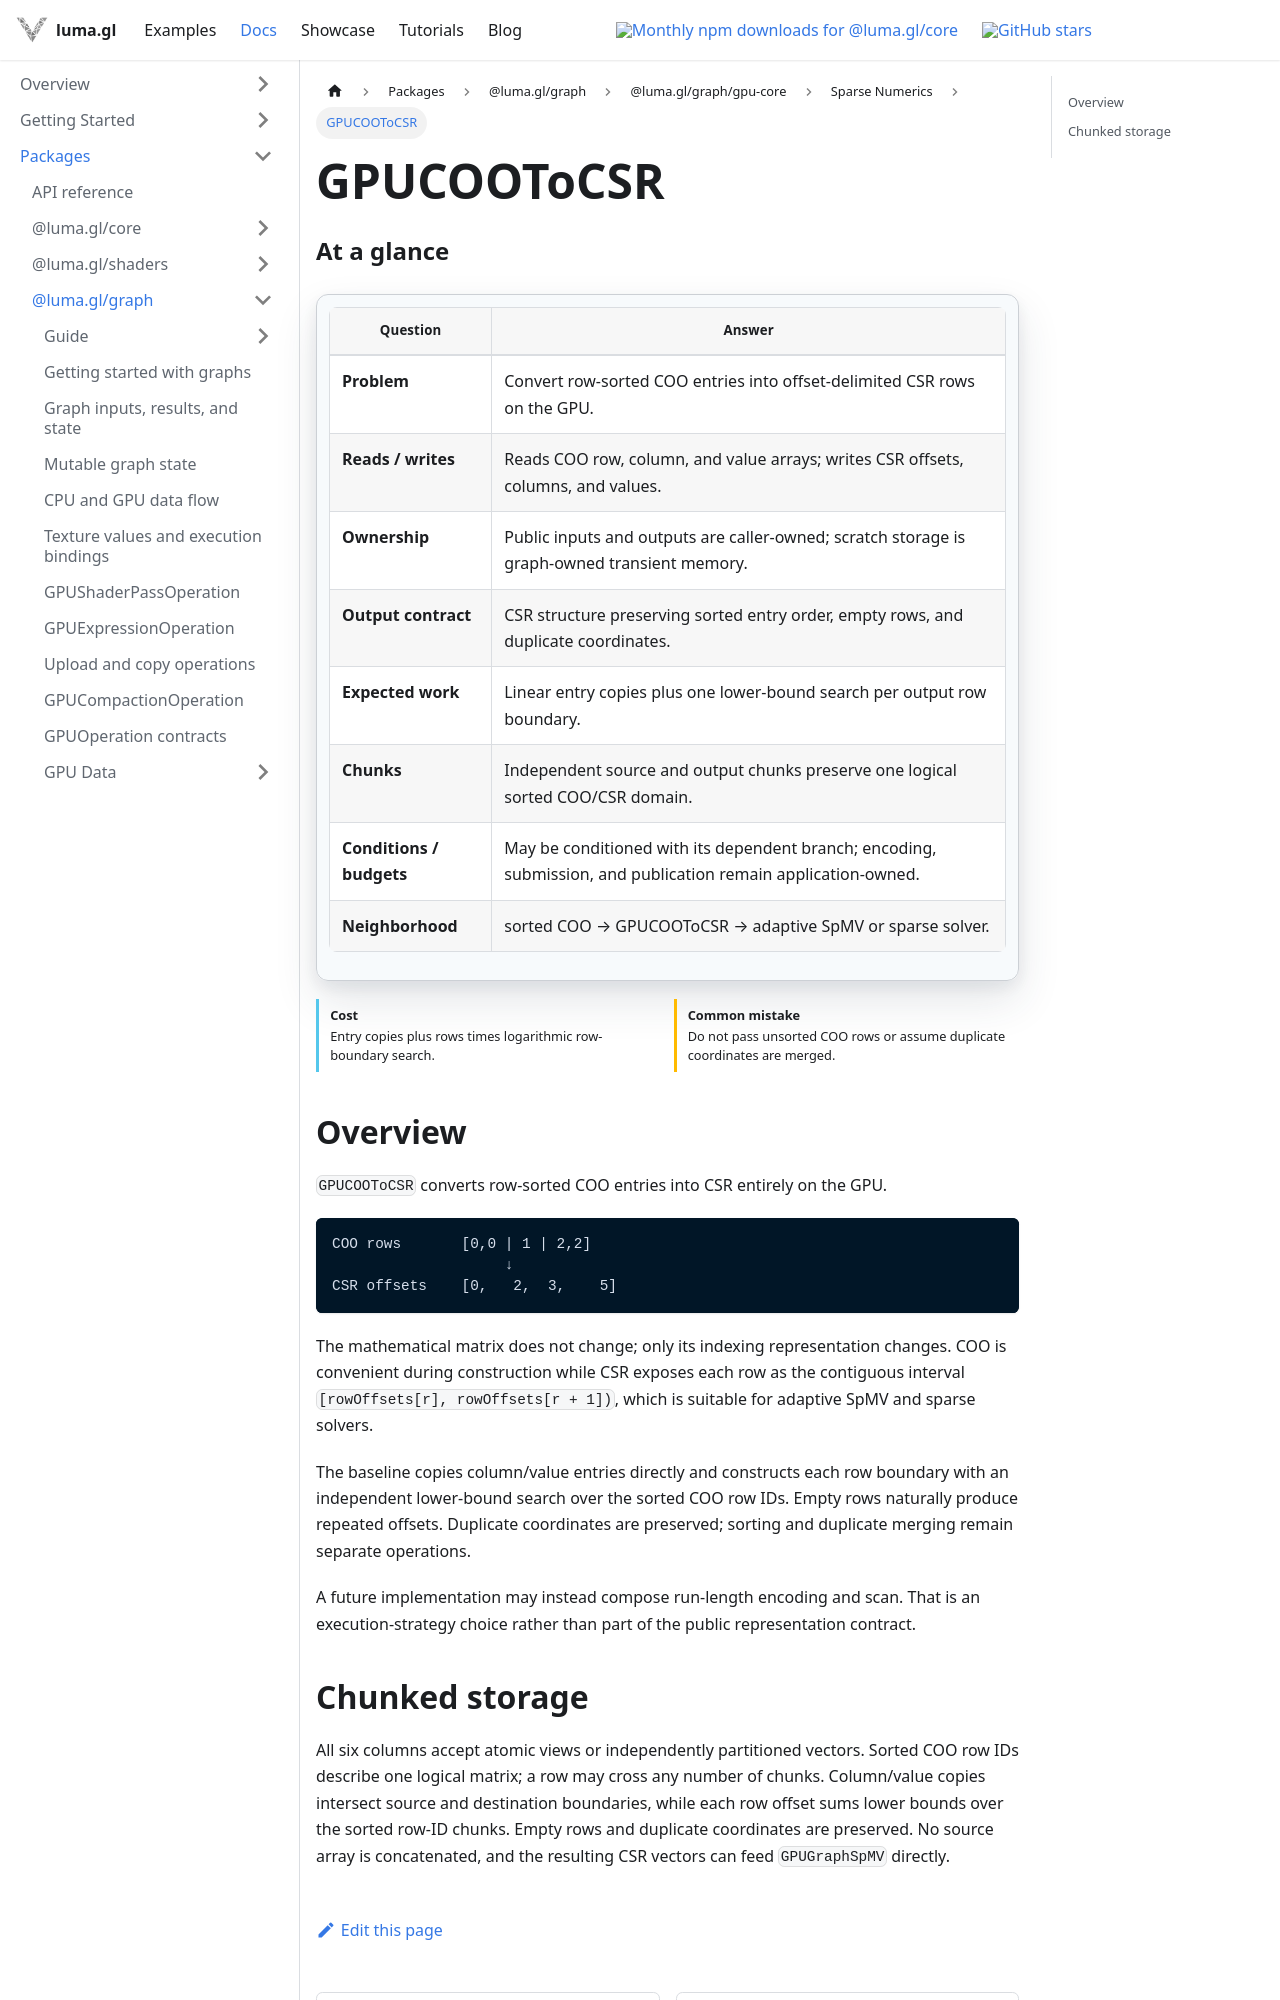

repository: visgl/luma.gl · page: next/docs/api-reference/experimental/gpu-core/gpu-coo-to-csr.html · generator: docusaurus

import {GPUOperationContract} from '@site/src/components/docs/gpu-operation-contract';

# GPUCOOToCSR

<GPUOperationContract operation="gpu-coo-to-csr" />

## Overview

`GPUCOOToCSR` converts row-sorted COO entries into CSR entirely on the GPU.

```text
COO rows       [0,0 | 1 | 2,2]
                    ↓
CSR offsets    [0,   2,  3,    5]
```

The mathematical matrix does not change; only its indexing representation changes. COO is convenient during construction while CSR exposes each row as the contiguous interval `[rowOffsets[r], rowOffsets[r + 1])`, which is suitable for adaptive SpMV and sparse solvers.

The baseline copies column/value entries directly and constructs each row boundary with an independent lower-bound search over the sorted COO row IDs. Empty rows naturally produce repeated offsets. Duplicate coordinates are preserved; sorting and duplicate merging remain separate operations.

A future implementation may instead compose run-length encoding and scan. That is an execution-strategy choice rather than part of the public representation contract.
